Run: headless pygame with SDL's dummy video driver; simulated clock (each Clock.tick advances the game by its frame time, no real sleeping); random seed 0; keys injected as events and as key.get_pressed() state; no mouse input.
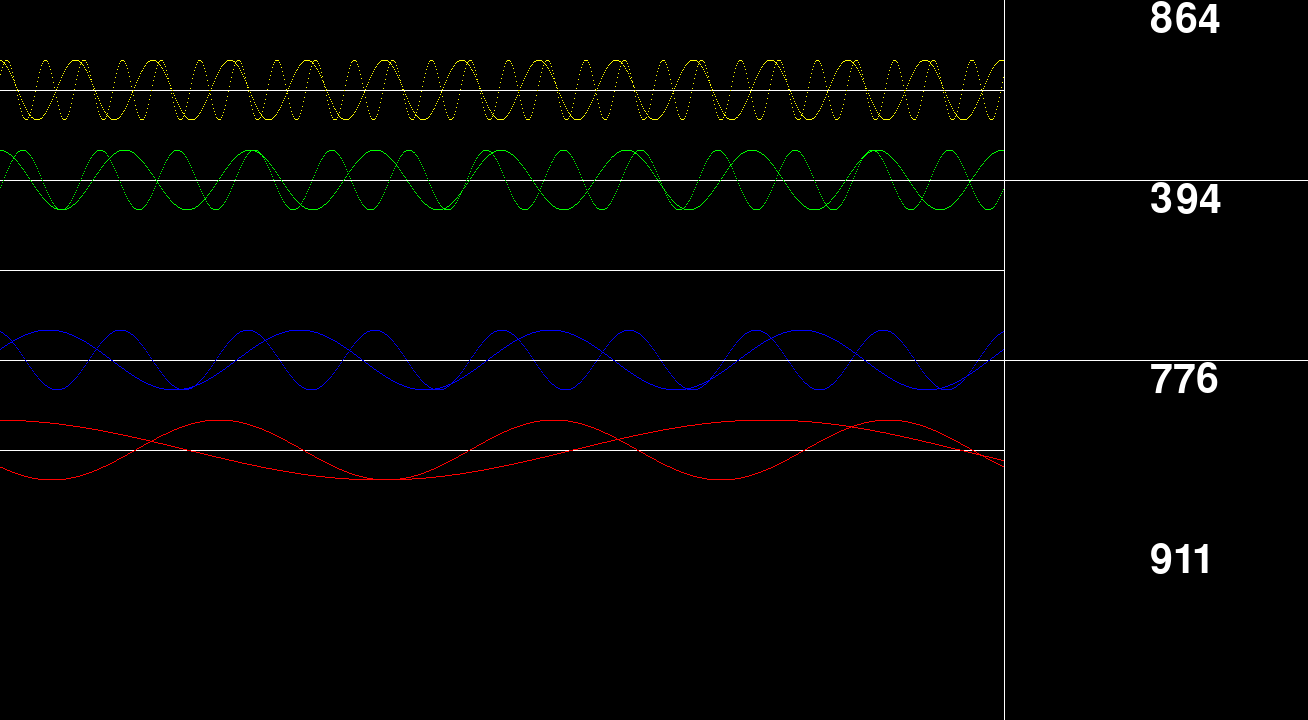
Frame 1 of 4 · flips 1–60 · no input
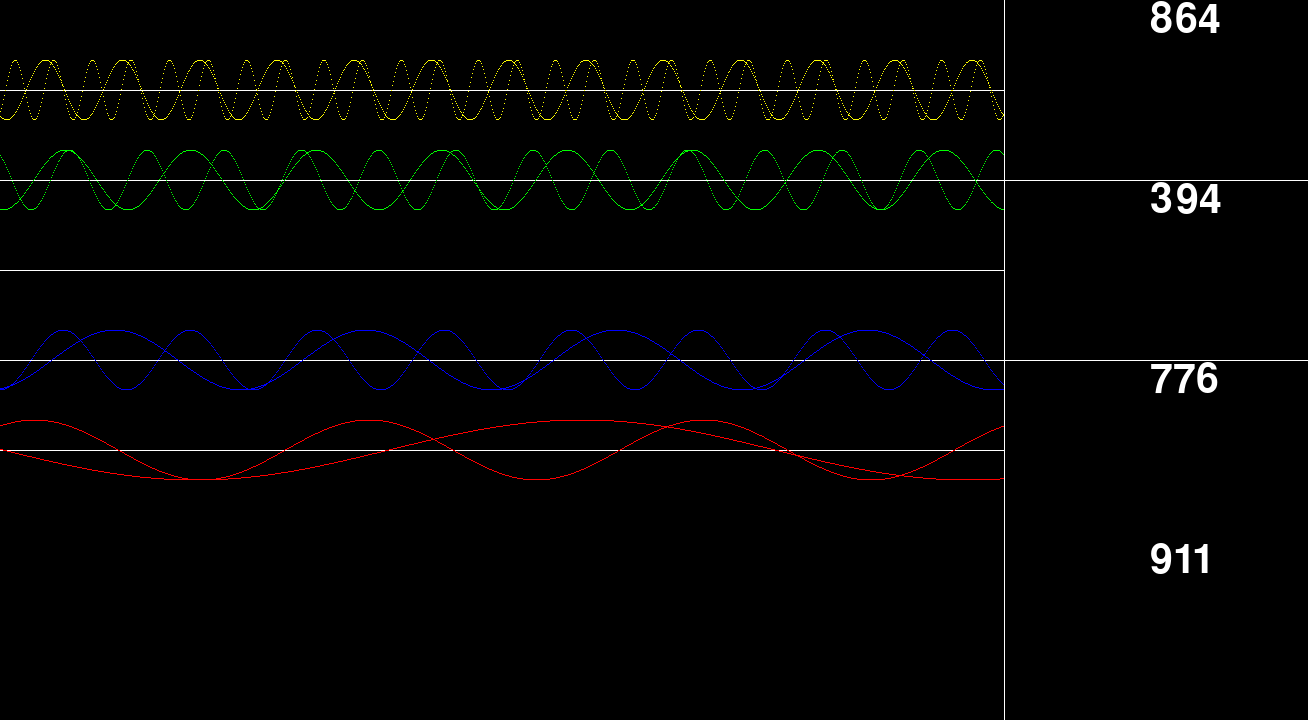
Frame 2 of 4 · flips 61–180 · tapped SPACE, RETURN · held RIGHT (→), D
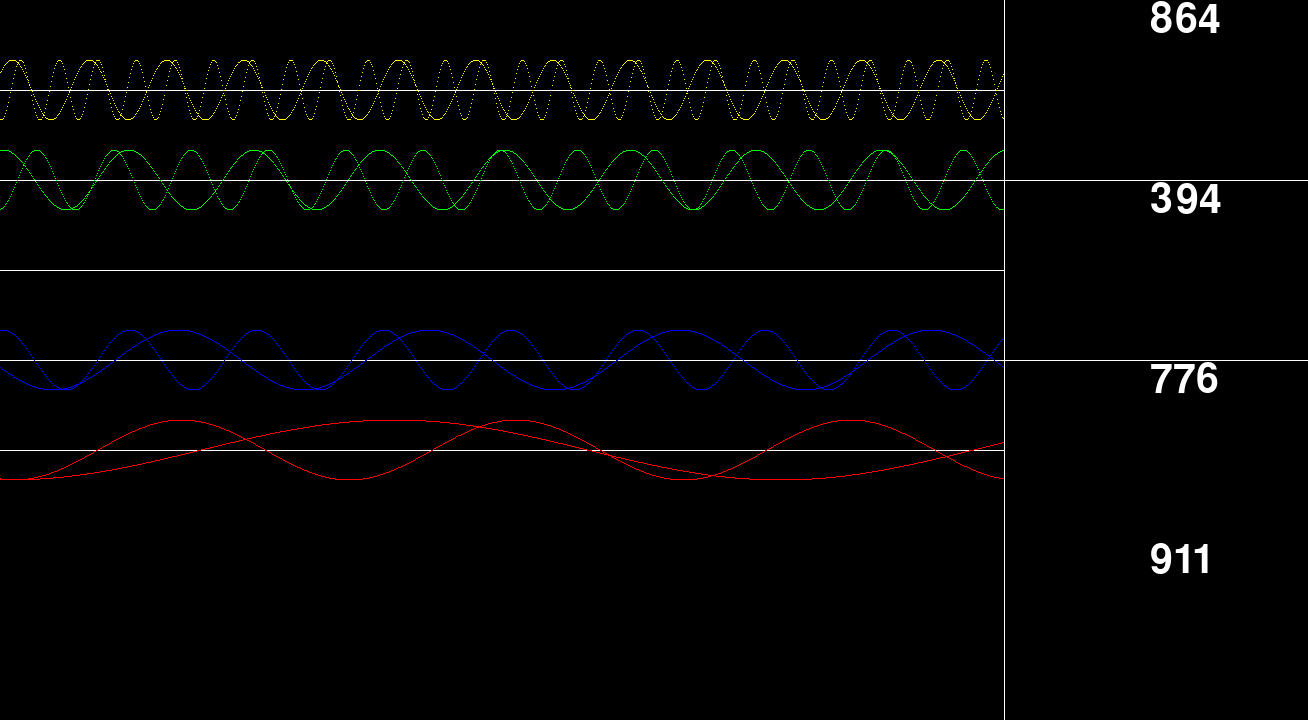
Frame 3 of 4 · flips 181–300 · held DOWN (↓), S
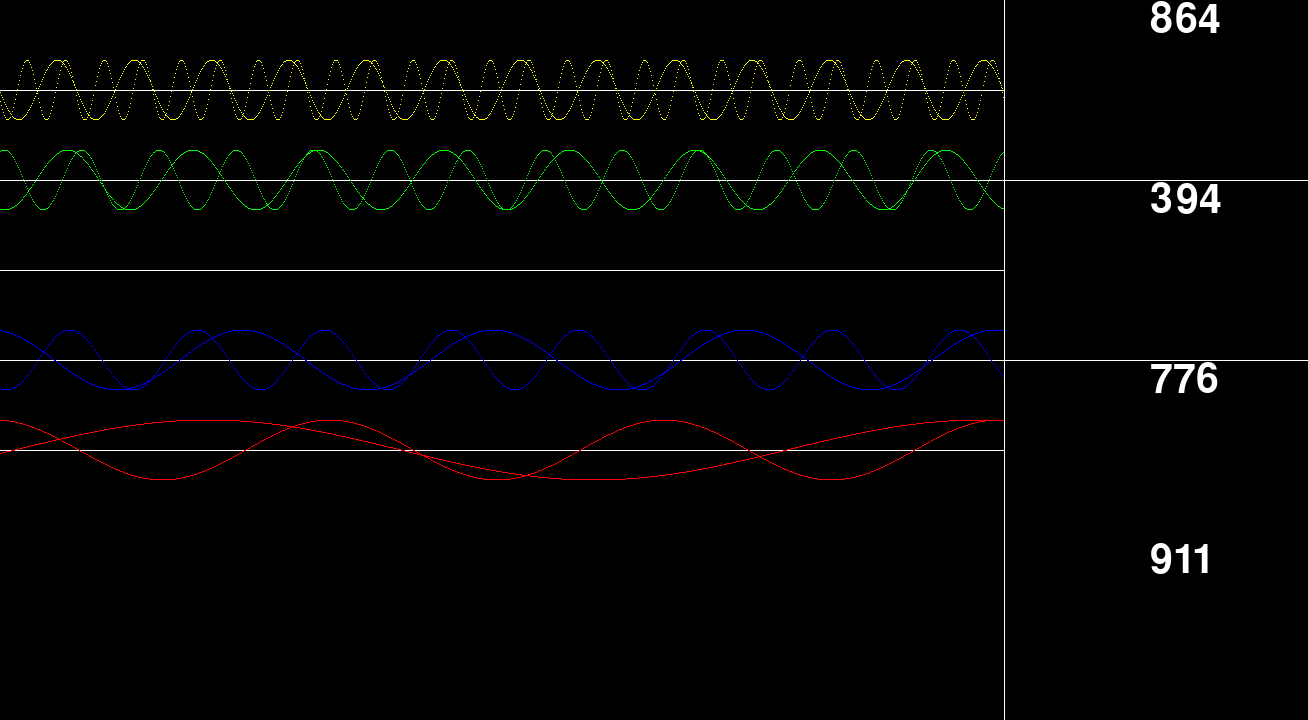
Frame 4 of 4 · flips 301–420 · held LEFT (←), A, UP (↑), W

The pygame program that drew these frames:

import pygame
import time
import math
import random

canvas_width=1308
canvas_height=720
canvas_s=1004

rojo=pygame.Color(255,0,0)
verde=pygame.Color(0,255,0)
azul=pygame.Color(0,0,255)
amarillo=pygame.Color(255,255,0,0)
#marron=pygame.Color(85,65,0)
##morado=pygame.Color(255,0,255)
naranja=pygame.Color(255,128,0)
lin=pygame.Color(255,255,255)
background_color=pygame.Color(0,0,0)

pygame.init()
# initialization of font module and creating a font to draw with
pygame.font.init()
fontdir=pygame.font.match_font('TimesNewRoman',False,False)
myfont = pygame.font.Font(fontdir,60)
pygame.display.set_caption("Monitor Signos Vitales")

screen=pygame.display.set_mode((canvas_width,canvas_height))
screen.fill(background_color)

surface=pygame.Surface((canvas_width,canvas_s))
surface.fill(background_color)

# creating the random list and their corresponding surfaces
random_list=[random.randrange(0,1000) for x in range(5)]
text_list=[myfont.render(str(x),True,lin) for x in random_list]

running=True
while running:
    pos=(1150,0)
    for event in pygame.event.get():
        if event.type==pygame.QUIT:
            running=False

    surface.fill(background_color)

    for text in text_list:
        surface.blit(text,pos)
        pos=(pos[0],pos[1]+180)

    pygame.draw.line(surface, lin, (0, 90), (1004, 90))
    pygame.draw.line(surface, lin, (0, 180), (1004, 180))
    pygame.draw.line(surface, lin, (0, 270), (1004, 270))
    pygame.draw.line(surface, lin, (0, 360), (1004, 360))
    pygame.draw.line(surface, lin, (0, 450), (1004, 450))
##    pygame.draw.line(surface, lin, (0, 540), (1004, 540))
##    pygame.draw.line(surface, lin, (0, 630), (1004, 630))
    pygame.draw.line(surface, lin, (1004, 0), (1004, 720))
    pygame.draw.line(surface, lin, (1004, 180), (1308, 180))
    pygame.draw.line(surface, lin, (1004, 360), (1308, 360))
##    pygame.draw.line(surface, lin, (1004, 540), (1308, 540))

    frecuency=13;frecuencyi=26;frecuency0=8;frecuency1=13;frecuency2=4;frecuency3=7.9;frecuency4=1.3;frecuency5=3
    amplitude=30
    speed=1.8
    for x0 in range(0,canvas_s):
        y0=int((canvas_height/2)+amplitude*math.sin(frecuency*((float(x0)/canvas_s)*(2*math.pi)+(speed*time.time()))+270)-270)
        surface.set_at((x0,y0),amarillo)
    for x0 in range(0,canvas_s):
        y0=int((canvas_height/2)+amplitude*math.sin(frecuencyi*((float(x0)/canvas_s)*(2*math.pi)+(speed*time.time()))+270)-270)
        surface.set_at((x0,y0),amarillo)
    for x1 in range(0,canvas_s):
        y1=int((canvas_height/2)+amplitude*math.sin(frecuency0*((float(x1)/canvas_s)*(2*math.pi)+(speed*time.time()))+180)-180)
        surface.set_at((x1,y1),verde)
    for x1 in range(0,canvas_s):
        y1=int((canvas_height/2)+amplitude*math.sin(frecuency1*((float(x1)/canvas_s)*(2*math.pi)+(speed*time.time()))+180)-180)
        surface.set_at((x1,y1),verde)
##    for x2 in range(0,canvas_s):
##        y2=int((canvas_height/2)+amplitude*math.sin(frecuency2*((float(x2)/canvas_s)*(2*math.pi)+(speed*time.time()))+90)-90)
##        surface.set_at((x2,y2),naranja)
    for x3 in range(0,canvas_s):
        y3=int((canvas_height/2)+amplitude*math.sin(frecuency2*((float(x3)/canvas_s)*(2*math.pi)+(speed*time.time()))))
        surface.set_at((x3,y3),azul)
    for x3 in range(0,canvas_s):
        y3=int((canvas_height/2)+amplitude*math.sin(frecuency3*((float(x3)/canvas_s)*(2*math.pi)+(speed*time.time()))))
        surface.set_at((x3,y3),azul)
    for x4 in range(0,canvas_s):
        y4=int((canvas_height/2)+amplitude*math.sin(frecuency4*((float(x4)/canvas_s)*(2*math.pi)+(speed*time.time()))-90)+90)
        surface.set_at((x4,y4),rojo)
    for x4 in range(0,canvas_s):
        y4=int((canvas_height/2)+amplitude*math.sin(frecuency5*((float(x4)/canvas_s)*(2*math.pi)+(speed*time.time()))-90)+90)
        surface.set_at((x4,y4),rojo)
##    for x5 in range(0,canvas_s):
##        y5=int((canvas_height/2)+amplitude*math.sin(frecuency4*((float(x5)/canvas_s)*(2*math.pi)+(speed*time.time()))-180)+180)
##        surface.set_at((x5,y5),marron)
##    for x6 in range(0,canvas_s):
##        y6=int((canvas_height/2)+amplitude*math.sin(frecuency5*((float(x6)/canvas_s)*(2*math.pi)+(speed*time.time()))-270)+270)
##        surface.set_at((x6,y6),morado)

    screen.blit(surface,(0,0))
    pygame.display.flip()
